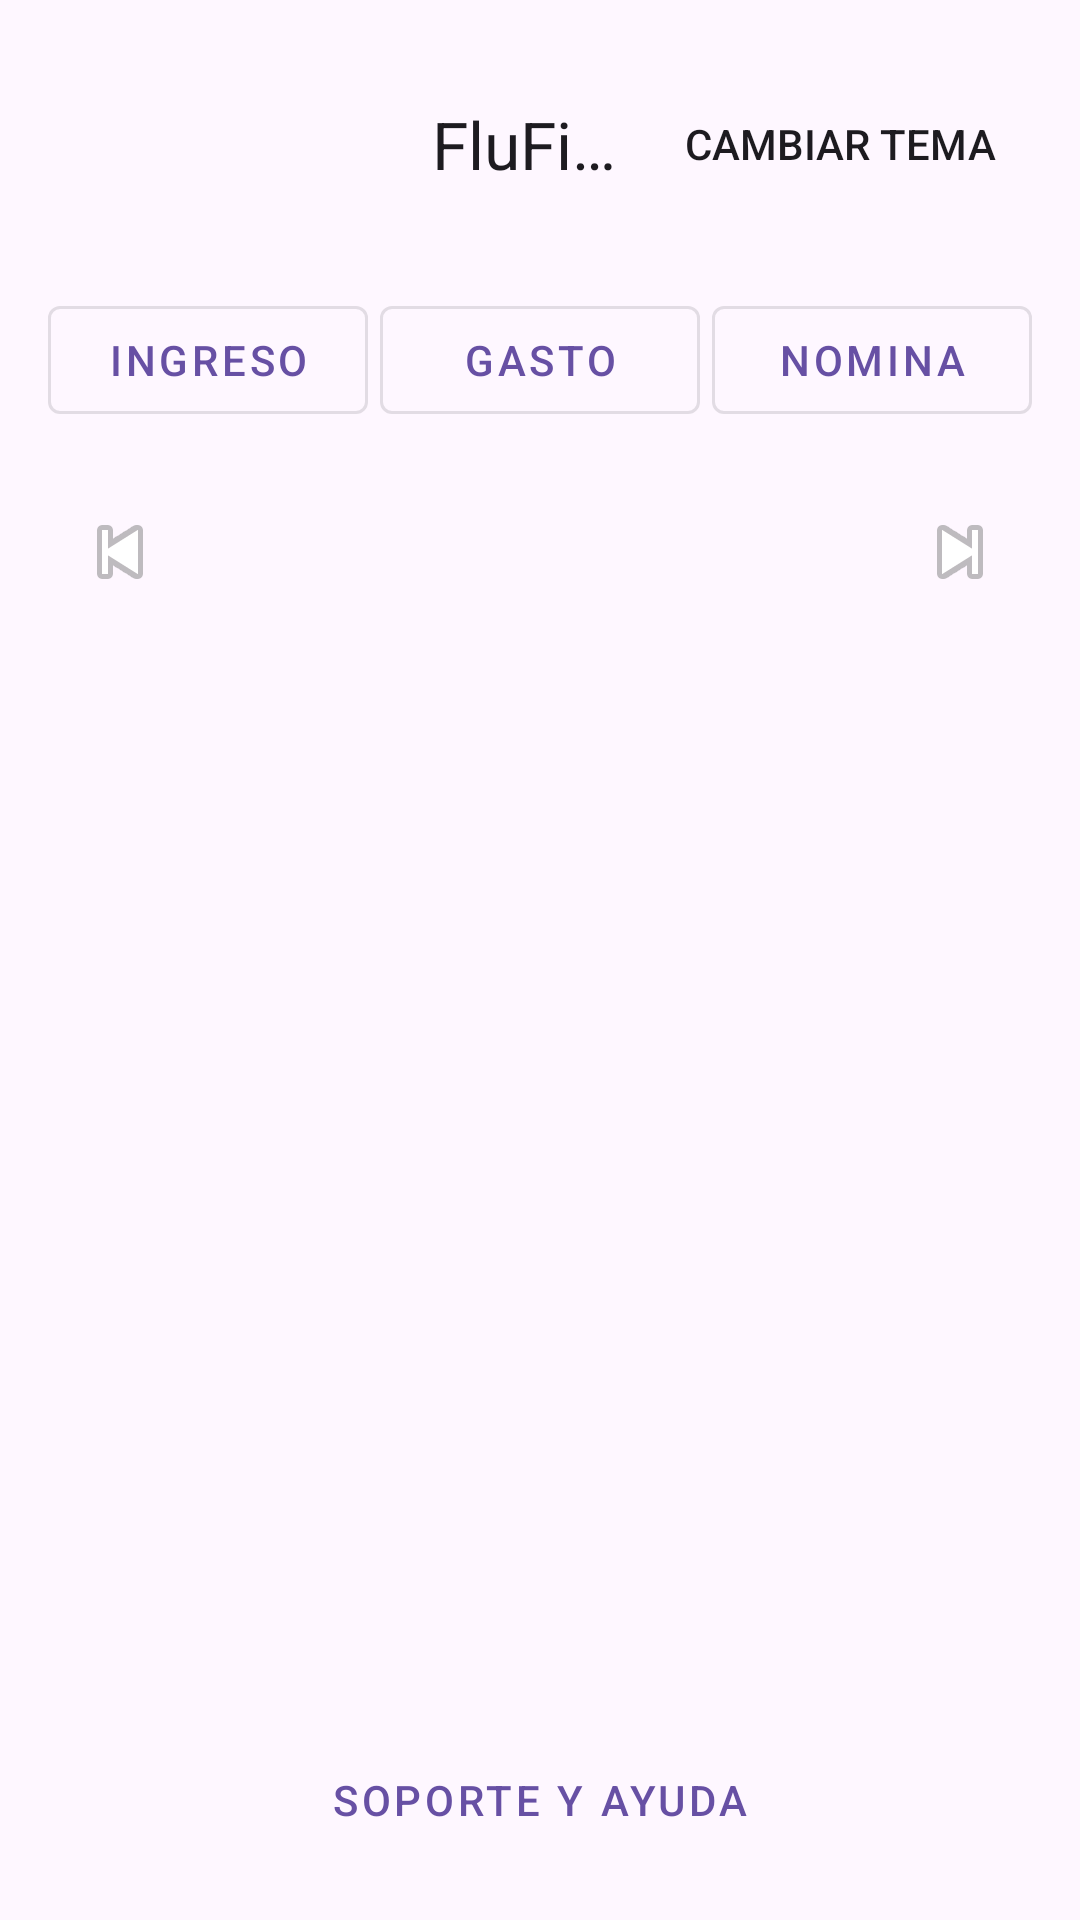

Write the Android layout XML for this screen, with the resource values it uses.
<!-- AndroidManifest.xml: application theme Theme.FluFiAIGo -->
<!-- res/layout/fragment_home.xml -->
<?xml version="1.0" encoding="utf-8"?>
<LinearLayout xmlns:android="http://schemas.android.com/apk/res/android"
    xmlns:app="http://schemas.android.com/apk/res-auto"
    xmlns:tools="http://schemas.android.com/tools"
    android:layout_width="match_parent"
    android:layout_height="match_parent"
    android:orientation="vertical"
    android:padding="16dp">

    
    <com.google.android.material.appbar.AppBarLayout
        android:layout_width="match_parent"
        android:layout_height="wrap_content"
        android:layout_marginBottom="16dp"
        android:backgroundTint="@android:color/transparent"
        app:elevation="0dp">

        <com.google.android.material.appbar.MaterialToolbar
            android:id="@+id/topAppBar"
            android:layout_width="match_parent"
            android:layout_height="wrap_content"
            app:title="@string/nombre_app"
            app:titleCentered="true"
            app:menu="@menu/menu_superior" />
    </com.google.android.material.appbar.AppBarLayout>

    
    <LinearLayout
        android:layout_width="match_parent"
        android:layout_height="wrap_content"
        android:orientation="horizontal"
        android:weightSum="3"
        android:layout_marginBottom="16dp">

        <com.google.android.material.button.MaterialButton
            android:id="@+id/btnNuevoIngreso"
            style="@style/Widget.MaterialComponents.Button.OutlinedButton"
            android:layout_width="0dp"
            android:layout_height="wrap_content"
            android:layout_marginEnd="4dp"
            android:layout_weight="1"
            android:text="@string/ingreso_boton_inicial" />

        <com.google.android.material.button.MaterialButton
            android:id="@+id/btnNuevoGasto"
            style="@style/Widget.MaterialComponents.Button.OutlinedButton"
            android:layout_width="0dp"
            android:layout_height="wrap_content"
            android:layout_marginEnd="4dp"
            android:layout_weight="1"
            android:text="@string/gasto_boton_inicial" />

        <com.google.android.material.button.MaterialButton
            android:id="@+id/btnNuevaNomina"
            style="@style/Widget.MaterialComponents.Button.OutlinedButton"
            android:layout_width="0dp"
            android:layout_height="wrap_content"
            android:layout_weight="1"
            android:text="@string/nomina_boton_inicial" />
    </LinearLayout>

    
    <LinearLayout
        android:layout_width="match_parent"
        android:layout_height="wrap_content"
        android:orientation="horizontal"
        android:gravity="center_vertical"
        android:layout_marginBottom="8dp">

        <ImageButton
            android:id="@+id/btnMesAnterior"
            android:layout_width="48dp"
            android:layout_height="48dp"
            android:background="?attr/selectableItemBackgroundBorderless"
            android:src="@android:drawable/ic_media_previous" />

        <TextView
            android:id="@+id/tvMesActual"
            android:layout_width="0dp"
            android:layout_height="wrap_content"
            android:layout_weight="1"
            android:textAlignment="center"
            android:textSize="18sp"
            android:textStyle="bold"
            tools:text="@string/fecha_muestra" />

        <ImageButton
            android:id="@+id/btnMesSiguiente"
            android:layout_width="48dp"
            android:layout_height="48dp"
            android:background="?attr/selectableItemBackgroundBorderless"
            android:src="@android:drawable/ic_media_next" />
    </LinearLayout>

    
    <androidx.recyclerview.widget.RecyclerView
        android:id="@+id/recyclerViewEntries"
        android:layout_width="match_parent"
        android:layout_height="0dp"
        android:layout_weight="1"
        app:layoutManager="androidx.recyclerview.widget.LinearLayoutManager"
        tools:listitem="@layout/item_finance_entry" />

    
    <com.google.android.material.button.MaterialButton
        android:id="@+id/btnSoporte"
        style="@style/Widget.MaterialComponents.Button.TextButton"
        android:layout_width="match_parent"
        android:layout_height="wrap_content"
        android:text="@string/soporte_y_ayuda" />

</LinearLayout>
<!-- res/layout/item_finance_entry.xml (included above) -->
<?xml version="1.0" encoding="utf-8"?>
<com.google.android.material.card.MaterialCardView xmlns:android="http://schemas.android.com/apk/res/android"
    xmlns:app="http://schemas.android.com/apk/res-auto"
    android:layout_width="match_parent"
    android:layout_height="wrap_content"
    android:layout_marginHorizontal="16dp"
    android:layout_marginVertical="8dp"
    app:cardCornerRadius="16dp"
    app:cardElevation="2dp"
    app:strokeWidth="0dp">

    <androidx.constraintlayout.widget.ConstraintLayout
        android:layout_width="match_parent"
        android:layout_height="wrap_content"
        android:padding="16dp">

        <TextView
            android:id="@+id/tvEmoji"
            android:layout_width="48dp"
            android:layout_height="48dp"
            android:gravity="center"
            android:textSize="28sp"
            app:layout_constraintBottom_toBottomOf="parent"
            app:layout_constraintStart_toStartOf="parent"
            app:layout_constraintTop_toTopOf="parent" />

        <TextView
            android:id="@+id/tvConcepto"
            android:layout_width="0dp"
            android:layout_height="wrap_content"
            android:layout_marginStart="16dp"
            android:layout_marginEnd="16dp"
            android:textSize="16sp"
            android:textStyle="bold"
            app:layout_constraintBottom_toTopOf="@+id/tvFecha"
            app:layout_constraintEnd_toStartOf="@+id/tvImporte"
            app:layout_constraintStart_toEndOf="@+id/tvEmoji"
            app:layout_constraintTop_toTopOf="parent"
            app:layout_constraintVertical_chainStyle="packed" />

        <TextView
            android:id="@+id/tvFecha"
            android:layout_width="0dp"
            android:layout_height="wrap_content"
            android:layout_marginStart="16dp"
            android:layout_marginEnd="16dp"
            android:textColor="?android:attr/textColorSecondary"
            android:textSize="14sp"
            app:layout_constraintBottom_toBottomOf="parent"
            app:layout_constraintEnd_toStartOf="@+id/tvImporte"
            app:layout_constraintStart_toEndOf="@+id/tvEmoji"
            app:layout_constraintTop_toBottomOf="@+id/tvConcepto" />

        <TextView
            android:id="@+id/tvImporte"
            android:layout_width="wrap_content"
            android:layout_height="wrap_content"
            android:textSize="18sp"
            android:textStyle="bold"
            app:layout_constraintBottom_toBottomOf="parent"
            app:layout_constraintEnd_toEndOf="parent"
            app:layout_constraintTop_toTopOf="parent" />

    </androidx.constraintlayout.widget.ConstraintLayout>
</com.google.android.material.card.MaterialCardView>
<!-- resources referenced by this layout -->
<resources>
  <string name="fecha_muestra">Mayo 2026</string>
  <string name="gasto_boton_inicial">Gasto</string>
  <string name="ingreso_boton_inicial">Ingreso</string>
  <string name="nombre_app">FluFiAI GO</string>
  <string name="nomina_boton_inicial">Nomina</string>
  <string name="soporte_y_ayuda">Soporte y Ayuda</string>
  <style name="Theme.FluFiAIGo" parent="Base.Theme.FluFiAIGo" />
  <style name="Base.Theme.FluFiAIGo" parent="Theme.Material3.DayNight.NoActionBar">
          
          
      </style>
</resources>
